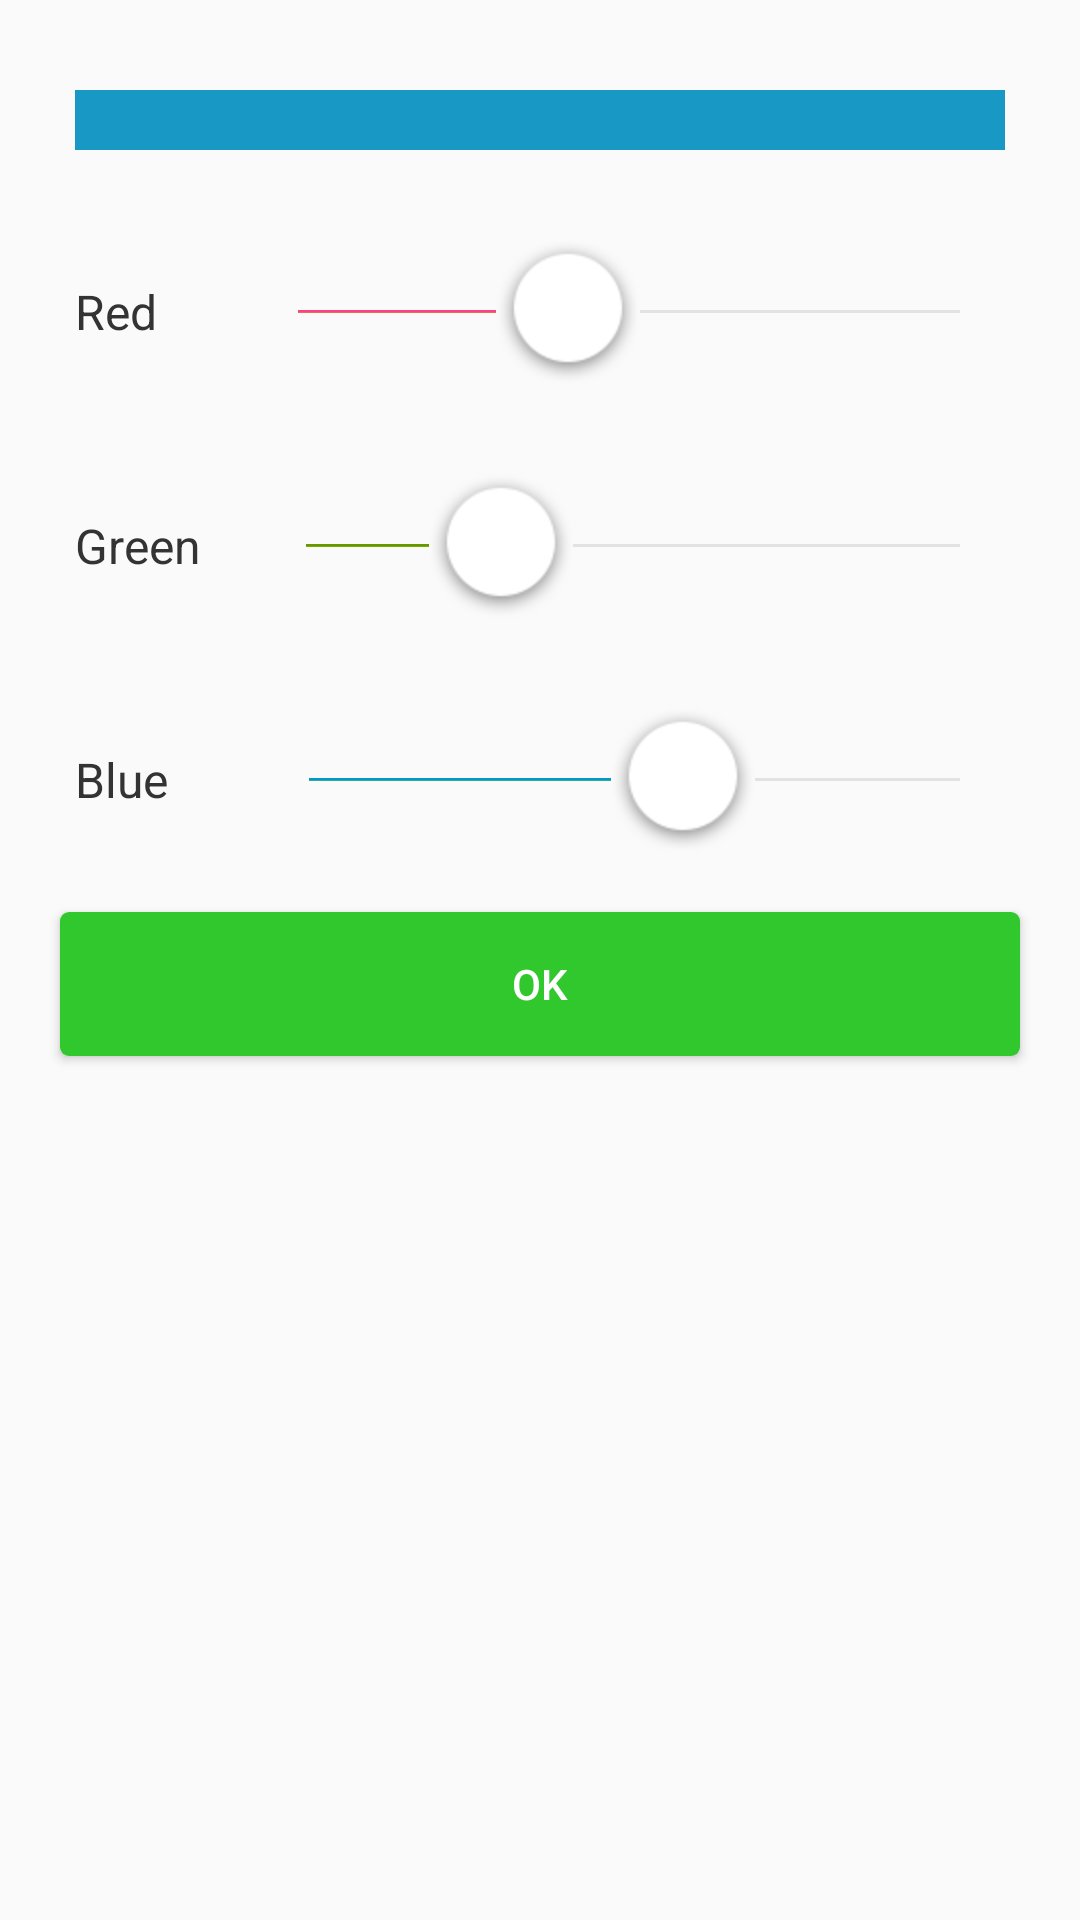

Android layout source for this screen:
<!-- AndroidManifest.xml: application theme AppTheme -->
<!-- res/layout/fragment_photo_rgb_color.xml -->
<?xml version="1.0" encoding="utf-8"?>
<LinearLayout xmlns:android="http://schemas.android.com/apk/res/android"
    android:layout_width="match_parent"
    android:layout_height="match_parent"
    android:orientation="vertical">

    <ImageView
        android:id="@+id/color_img"
        android:layout_width="match_parent"
        android:layout_height="20dp"
        android:layout_marginLeft="25dp"
        android:layout_marginRight="25dp"
        android:layout_marginTop="30dp"
        android:background="@color/bg_color_blue" />

    <LinearLayout
        android:orientation="horizontal"
        android:layout_marginTop="30dp"
        android:layout_width="match_parent"
        android:layout_height="wrap_content"
        android:layout_marginLeft="25dp"
        android:layout_marginRight="25dp">

        <TextView
            android:layout_width="wrap_content"
            android:layout_height="wrap_content"
            android:text="Red   "
            android:layout_gravity="center_vertical"
            android:textColor="#333333"
            android:textSize="16sp" />

        <SeekBar
            android:id="@+id/red"
            android:layout_marginLeft="20dp"
            android:thumb="@mipmap/seek_bar_thumb"
            android:minHeight="1dp"
            android:maxHeight="1dp"
            android:max="255"
            android:progress="100"
            style="@style/seekbar_red"
            android:paddingLeft="15dp"
            android:paddingRight="15dp"
            android:layout_width="match_parent"
            android:layout_height="wrap_content" />
    </LinearLayout>

    <LinearLayout
        android:orientation="horizontal"
        android:layout_marginTop="30dp"
        android:layout_width="match_parent"
        android:layout_height="wrap_content"
        android:layout_marginLeft="25dp"
        android:layout_marginRight="25dp">

        <TextView
            android:layout_width="wrap_content"
            android:layout_height="wrap_content"
            android:layout_gravity="center_vertical"
            android:text="Green"
            android:textColor="#333333"
            android:textSize="16sp" />

        <SeekBar
            android:id="@+id/green"
            android:layout_marginLeft="20dp"
            android:max="255"
            android:thumb="@mipmap/seek_bar_thumb"
            android:minHeight="1dp"
            android:maxHeight="1dp"
            android:progress="67"
            style="@style/seekbar_green"
            android:paddingLeft="15dp"
            android:paddingRight="15dp"
            android:layout_width="match_parent"
            android:layout_height="wrap_content" />
    </LinearLayout>

    <LinearLayout
        android:orientation="horizontal"
        android:layout_marginTop="30dp"
        android:layout_width="match_parent"
        android:layout_height="wrap_content"
        android:layout_marginLeft="25dp"
        android:layout_marginRight="25dp">

        <TextView
            android:layout_width="wrap_content"
            android:layout_height="wrap_content"
            android:layout_gravity="center_vertical"
            android:text="Blue   "
            android:textColor="#333333"
            android:textSize="16sp" />

        <SeekBar
            android:id="@+id/blue"
            android:layout_marginLeft="20dp"
            android:thumb="@mipmap/seek_bar_thumb"
            android:minHeight="1dp"
            android:max="255"
            android:progress="150"
            android:paddingLeft="15dp"
            android:maxHeight="1dp"
            style="@style/seekbar_blue"
            android:paddingRight="15dp"
            android:layout_width="match_parent"
            android:layout_height="wrap_content" />
    </LinearLayout>

     <Button
         android:id="@+id/ok"
         android:textSize="14sp"
         android:text="OK"
         android:background="@drawable/settings_btn_bg"
         android:textColor="@android:color/white"
         android:layout_margin="20dp"
         android:layout_width="match_parent"
         android:layout_height="wrap_content" />w

</LinearLayout>
<!-- resources referenced by this layout -->
<resources>
  <color name="bg_color_blue">#1898c5</color>
  <!-- drawable settings_btn_bg (drawable) -->
  <?xml version="1.0" encoding="utf-8"?>
  <shape xmlns:android="http://schemas.android.com/apk/res/android" android:shape="rectangle">
  
      <solid android:color="#30c82c"/>
      <corners android:radius="3dp"/>
  
  </shape>
  <style name="seekbar_blue" parent="@android:style/Widget.SeekBar">
          <item name="android:indeterminateOnly">false</item>
          <item name="android:progressDrawable">@drawable/seek_bar_blue_bg</item>
      </style>
  <style name="seekbar_green" parent="@android:style/Widget.SeekBar">
          <item name="android:indeterminateOnly">false</item>
          <item name="android:progressDrawable">@drawable/seek_bar_green_bg</item>
      </style>
  <style name="seekbar_red" parent="@android:style/Widget.SeekBar">
          <item name="android:indeterminateOnly">false</item>
          <item name="android:progressDrawable">@drawable/seek_bar_red_bg</item>
      </style>
  <style name="AppTheme" parent="Theme.AppCompat.Light.DarkActionBar">
          
          <item name="colorPrimary">@color/colorPrimary</item>
          <item name="colorPrimaryDark">@color/colorPrimaryDark</item>
          <item name="colorAccent">@color/colorAccent</item>
      </style>
  <!-- drawable seek_bar_red_bg (drawable) -->
  <?xml version="1.0" encoding="utf-8"?>
  <layer-list xmlns:android="http://schemas.android.com/apk/res/android">
  
      <item android:id="@android:id/background">
          <shape>
              <gradient
                  android:angle="270"
                  android:centerColor="#ffe2e2e2"
                  android:centerY="0.75"
                  android:endColor="#ffe2e2e2"
                  android:startColor="#ffe2e2e2" />
          </shape>
      </item>
      <item android:id="@android:id/secondaryProgress">
          <clip>
              <shape>
                  <gradient
                      android:angle="270"
                      android:centerColor="#8000AADD"
                      android:centerY="0.75"
                      android:endColor="#8000AADD"
                      android:startColor="#8000AADD" />
              </shape>
          </clip>
      </item>
  
      <item android:id="@android:id/progress">
          <clip>
              <shape>
                  <gradient
                      android:angle="270"
                      android:centerColor="@color/colorAccent"
                      android:centerY="0.75"
                      android:endColor="#a4ca0b"
                      android:startColor="@color/colorAccent" />
              </shape>
          </clip>
      </item>
  
  </layer-list>
  <color name="colorPrimary">#3F51B5</color>
  <color name="colorPrimaryDark">#303F9F</color>
  <color name="colorAccent">#FF4081</color>
</resources>
